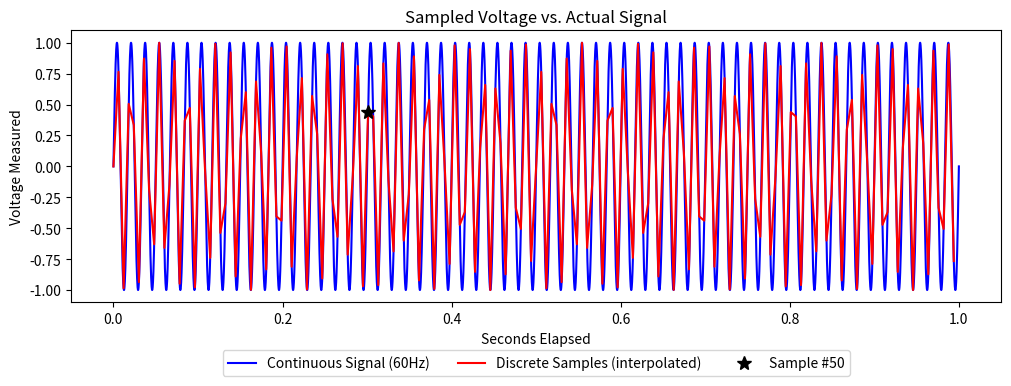

Reproduce this figure in Python.
import numpy as np
import matplotlib.pyplot as plt

actual_freq = 60 #Hz        This is the actual frequency returned by the current transformer.
sample_interval = 6  #msec  This is the sample interval of the SensorBot.
elapsed_time = 1 #sec       This is the elapsed time to show on the chart.
samples = 50    #           This places a marker on the chart after the number of samples have been captured.

plt.figure(figsize=(12, 4))
#create actual signal
plt.plot(t2 := np.linspace(0, elapsed_time, 10000), np.sin(2 * np.pi * actual_freq * t2), 'b', label=f"Continuous Signal ({actual_freq}Hz)")

#create signal sampled
t = np.linspace(0, elapsed_time, int(elapsed_time/(sample_interval/1000)), endpoint=False)
end = (t[samples])
plt.plot(t, np.sin(2 * np.pi * actual_freq * t), 'r', label='Discrete Samples (interpolated)')
plt.plot(end, np.sin(2 * np.pi * actual_freq * end), 'k*', label=f'Sample #{samples}', markersize=10)

plt.xlabel('Seconds Elapsed')
plt.ylabel('Voltage Measured')
plt.title('Sampled Voltage vs. Actual Signal')
plt.subplots_adjust(bottom=0.2)
plt.legend(loc='upper center', bbox_to_anchor=(0.5, -0.15), ncol=10)

plt.show()
